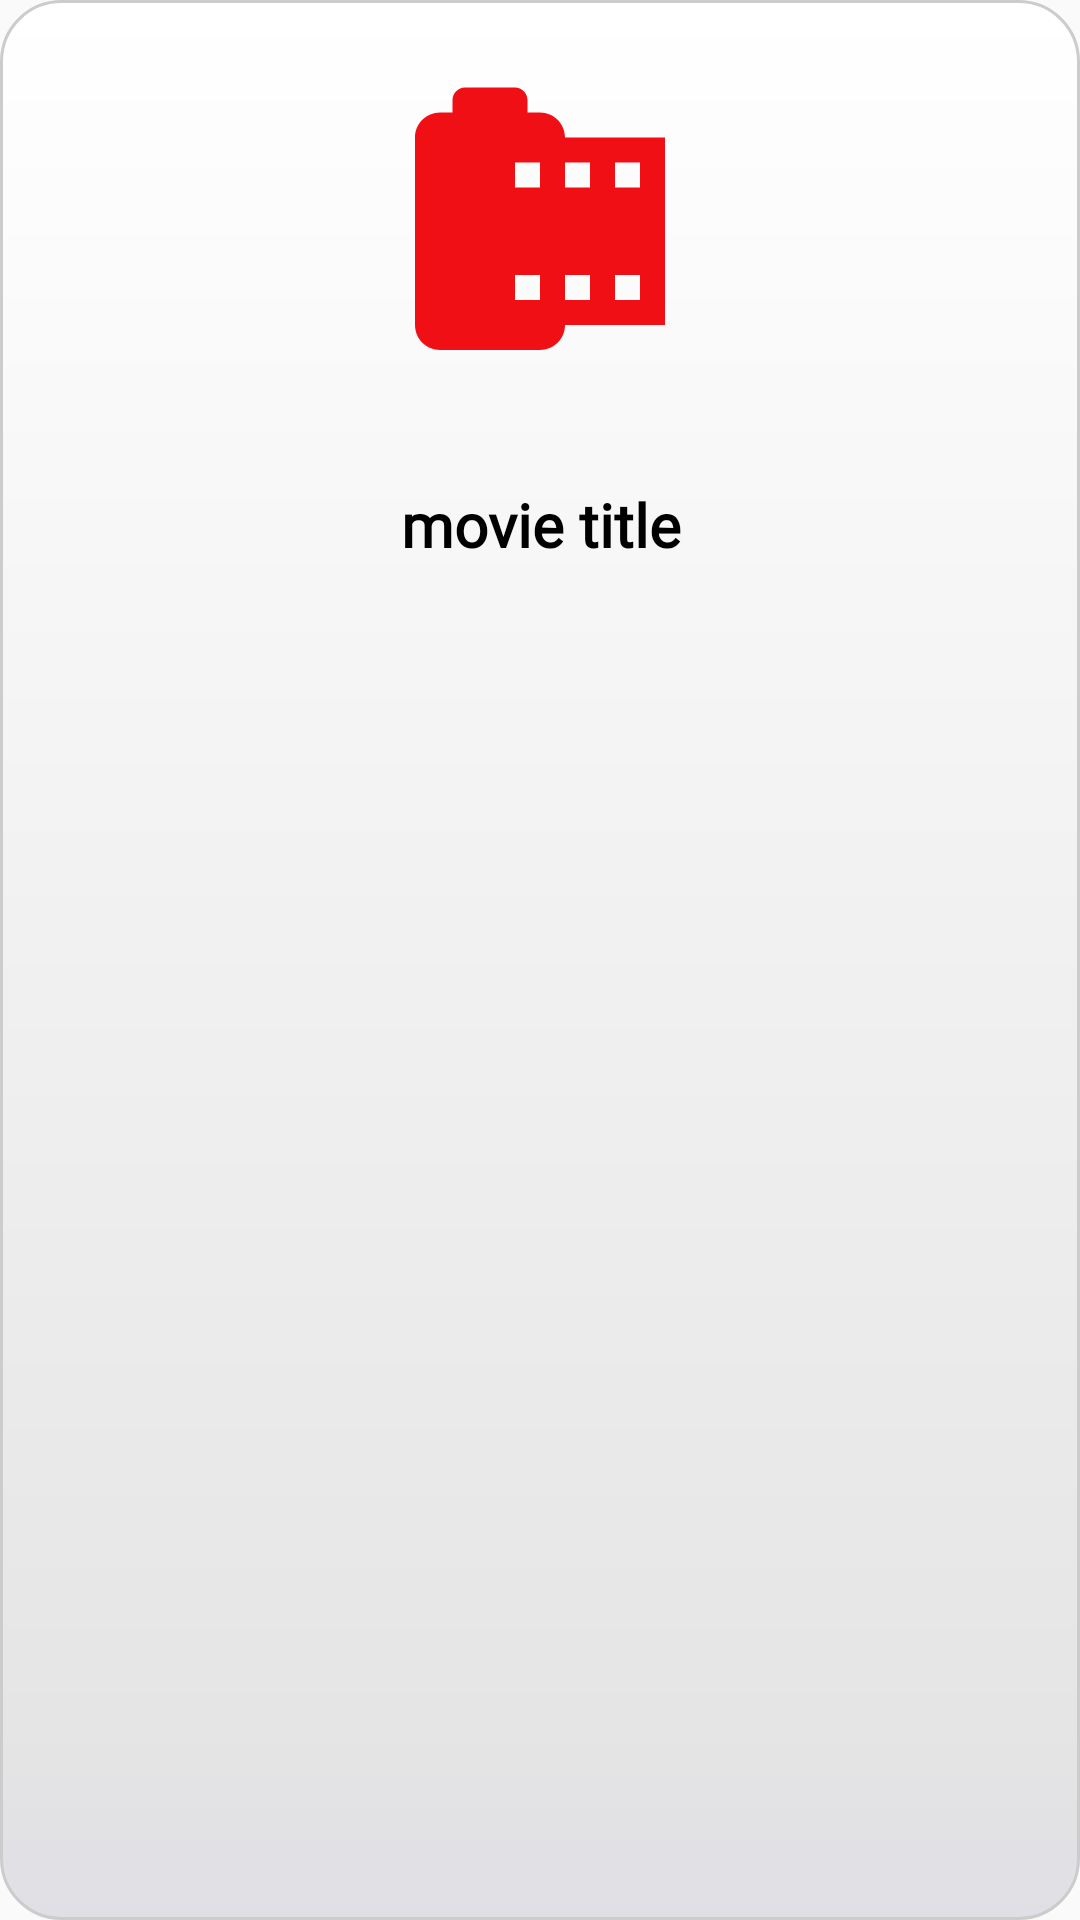

The Android layout XML behind this screen, and the referenced resources:
<!-- AndroidManifest.xml: application theme AppTheme -->
<!-- res/layout/movie_item.xml -->
<?xml version="1.0" encoding="utf-8"?>
<RelativeLayout xmlns:android="http://schemas.android.com/apk/res/android"
    xmlns:app="http://schemas.android.com/apk/res-auto"
    android:orientation="vertical"
    android:background="@drawable/movieitemback"
    android:layout_width="100dp"

    android:layout_marginTop="10dp"
    android:layout_marginLeft="5dp"
    android:layout_marginRight="5dp"
    android:layout_height="200dp">


        <ImageView
            android:layout_width="100dp"
            android:layout_centerHorizontal="true"
            android:layout_height="150dp"
            android:src="@drawable/ic_camera_roll_black_24dp"
            android:id="@+id/iv_poster"/>
        <TextView
            android:fontFamily="@font/bold"
            android:textColor="#000"
            android:textStyle="bold"
            android:gravity="center"
            android:layout_width="match_parent"
            android:layout_height="50dp"
            android:layout_below="@id/iv_poster"
            android:id="@+id/tv_title"
            android:textSize="20sp"
            android:text="movie title"/>

    </RelativeLayout>
<!-- resources referenced by this layout -->
<resources>
  <!-- drawable ic_camera_roll_black_24dp (drawable) -->
  <vector android:height="24dp" android:tint="#F00F15"
      android:viewportHeight="24.0" android:viewportWidth="24.0"
      android:width="24dp" xmlns:android="http://schemas.android.com/apk/res/android">
      <path android:fillColor="#FF000000" android:pathData="M14,5c0,-1.1 -0.9,-2 -2,-2h-1L11,2c0,-0.55 -0.45,-1 -1,-1L6,1c-0.55,0 -1,0.45 -1,1v1L4,3c-1.1,0 -2,0.9 -2,2v15c0,1.1 0.9,2 2,2h8c1.1,0 2,-0.9 2,-2h8L22,5h-8zM12,18h-2v-2h2v2zM12,9h-2L10,7h2v2zM16,18h-2v-2h2v2zM16,9h-2L14,7h2v2zM20,18h-2v-2h2v2zM20,9h-2L18,7h2v2z"/>
  </vector>
  <!-- drawable movieitemback (drawable) -->
  <?xml version="1.0" encoding="utf-8"?>
  <inset
       xmlns:android="http://schemas.android.com/apk/res/android">
      <shape android:shape="rectangle"
          >
          <corners android:radius="20dp"/>
          <gradient android:angle="90"
              android:startColor="#dfdfe5"
              android:centerColor="#e5e5e5"
              android:centerY="0.1"
              android:centerX="0.1"
              android:endColor="#fff"/>
          <stroke android:color="#cccccc"
              android:width="1dp"/>
  
      </shape>
  </inset>
  <style name="AppTheme" parent="Theme.AppCompat.Light.NoActionBar">
          <item name="colorPrimary">#177ba9</item>
          <item name="colorAccent">@color/colorAccent</item>
          <item name="colorPrimaryDark">#00647d</item>
  
      </style>
  <color name="colorAccent">#177da9</color>
</resources>
